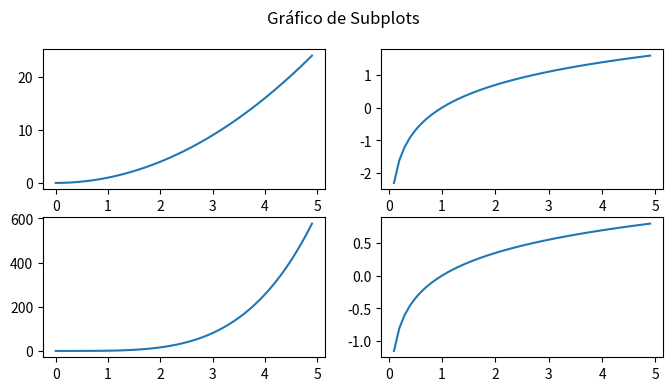

Write Python code to recreate this figure.
import matplotlib.pyplot as plt
import numpy as np

x = np.arange(0, 5, 0.1)
y1 = x**2
y2 = np.log(x)

# subplots
fig, ((ax1, ax2), (ax3, ax4)) = plt.subplots(nrows=2, ncols=2,figsize=(8, 4))

plt.suptitle("Gráfico de Subplots")
      
ax1.plot(x, y1)
ax2.plot(x, y2)

ax3.plot(x, y1**2)
ax4.plot(x, y2/2)

plt.show()
